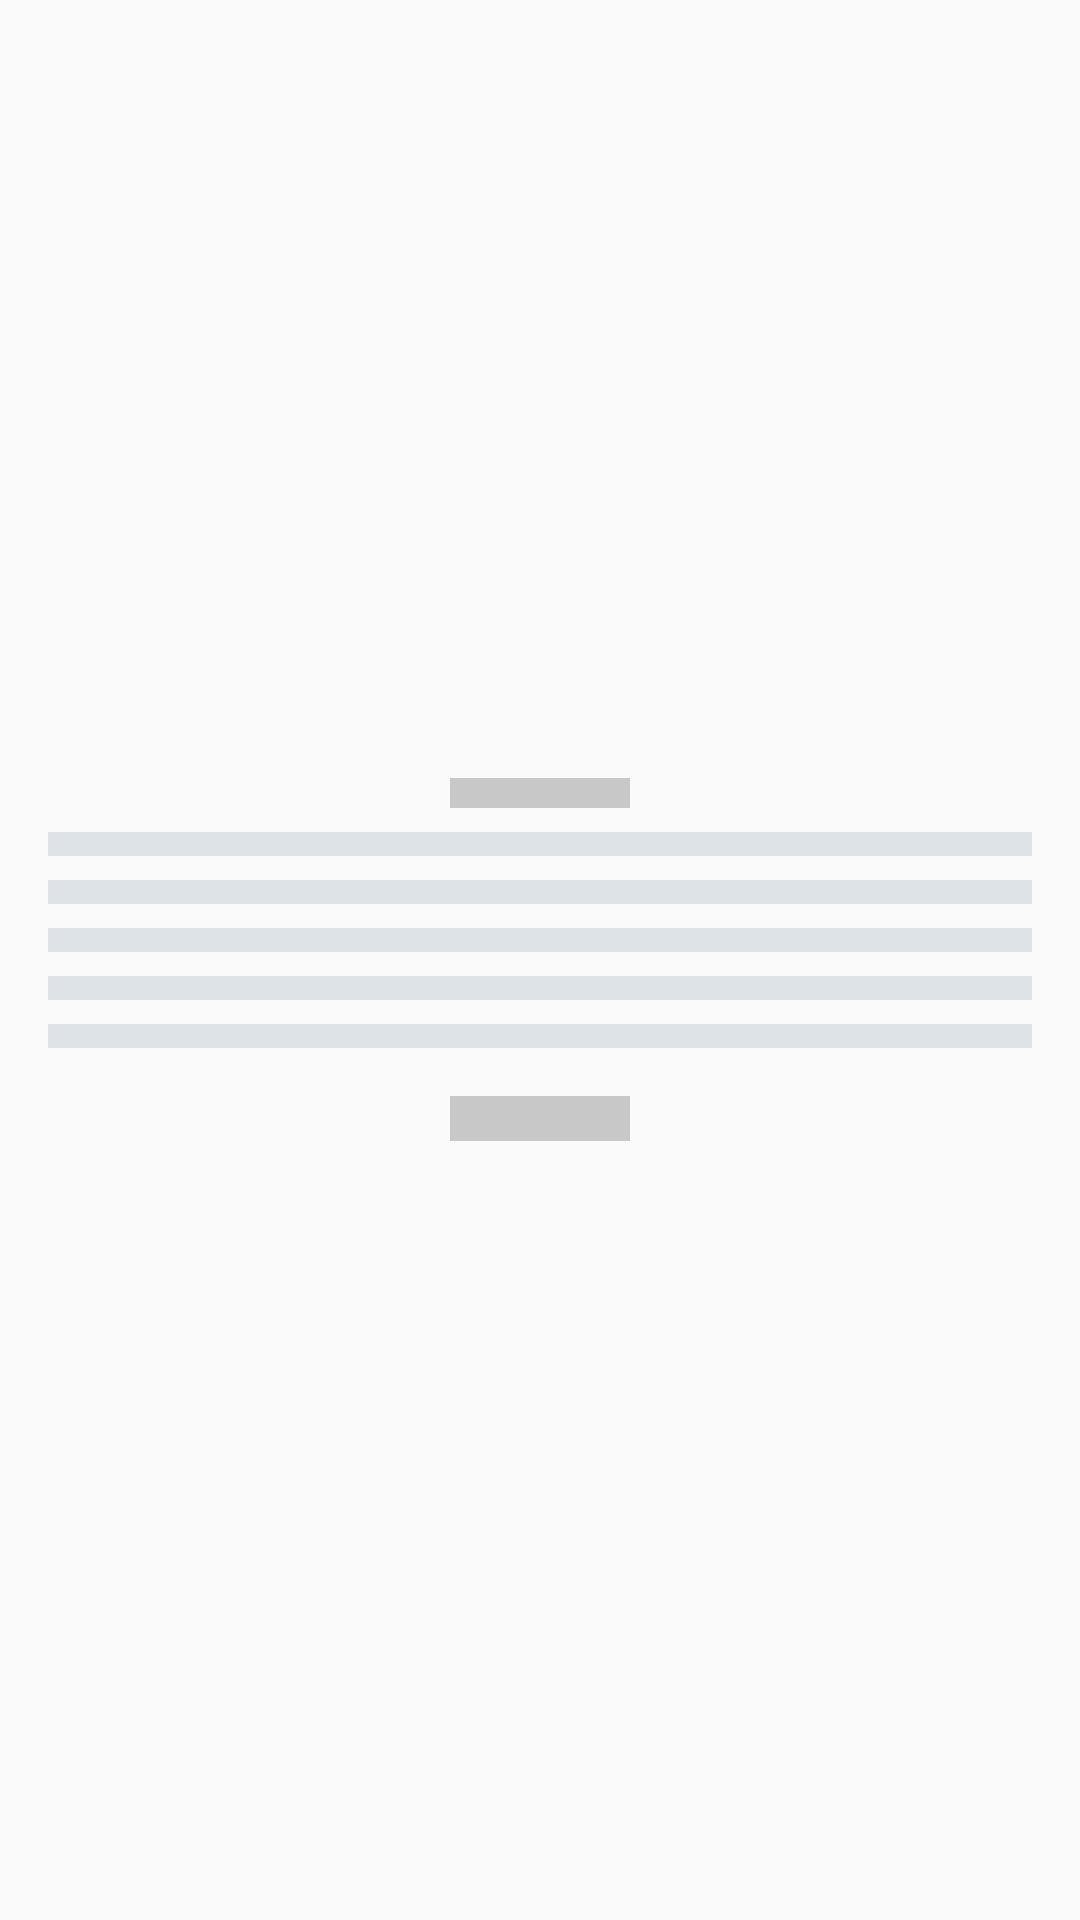

Here is an Android app screen rendered from its layout file. Give the layout XML and the strings, colors and styles it references.
<!-- AndroidManifest.xml: application theme Theme.KyrgyzMate -->
<!-- res/layout/shimmer_group.xml -->
<?xml version="1.0" encoding="utf-8"?>
<LinearLayout xmlns:android="http://schemas.android.com/apk/res/android"
    android:layout_width="match_parent"
    android:layout_height="wrap_content"
    android:orientation="vertical"
    android:padding="@dimen/dp_2x"
    android:elevation="8dp"
    android:gravity="center"
    android:layout_marginVertical="@dimen/dp_1x"
    android:background="@drawable/rounded_24dp_bg"
    android:backgroundTint="@color/shimmer_light">

    <View
        android:layout_width="60dp"
        android:layout_height="10dp"
        android:background="@color/shimmer_darker"
        android:layout_marginHorizontal="@dimen/dp_1x"/>

    <View
        android:layout_width="match_parent"
        android:layout_height="8dp"
        android:layout_marginTop="@dimen/dp_1x"
        android:background="@color/shimmer_normal"/>

    <View
        android:layout_width="match_parent"
        android:layout_height="8dp"
        android:layout_marginTop="@dimen/dp_1x"
        android:background="@color/shimmer_normal"/>

    <View
        android:layout_width="match_parent"
        android:layout_height="8dp"
        android:layout_marginTop="@dimen/dp_1x"
        android:background="@color/shimmer_normal"/>

    <View
        android:layout_width="match_parent"
        android:layout_height="8dp"
        android:layout_marginTop="@dimen/dp_1x"
        android:background="@color/shimmer_normal"/>

    <View
        android:layout_width="match_parent"
        android:layout_height="8dp"
        android:layout_marginTop="@dimen/dp_1x"
        android:background="@color/shimmer_normal"/>

    <View
        android:id="@+id/levelLessons"
        android:layout_width="60dp"
        android:layout_height="15dp"
        android:layout_marginTop="16dp"
        android:background="@color/shimmer_darker"
        android:paddingHorizontal="@dimen/dp_2x"
        android:paddingVertical="4dp"/>

</LinearLayout>
<!-- resources referenced by this layout -->
<resources>
  <color name="shimmer_darker">#C8C8C8</color>
  <color name="shimmer_light">#F6F7F8</color>
  <color name="shimmer_normal">#DEE3E7</color>
  <dimen name="dp_1x">8dp</dimen>
  <dimen name="dp_2x">16dp</dimen>
  <style name="Theme.KyrgyzMate" parent="Theme.AppCompat.Light.NoActionBar">
          <item name="android:statusBarColor">#33000000</item>
      </style>
</resources>
